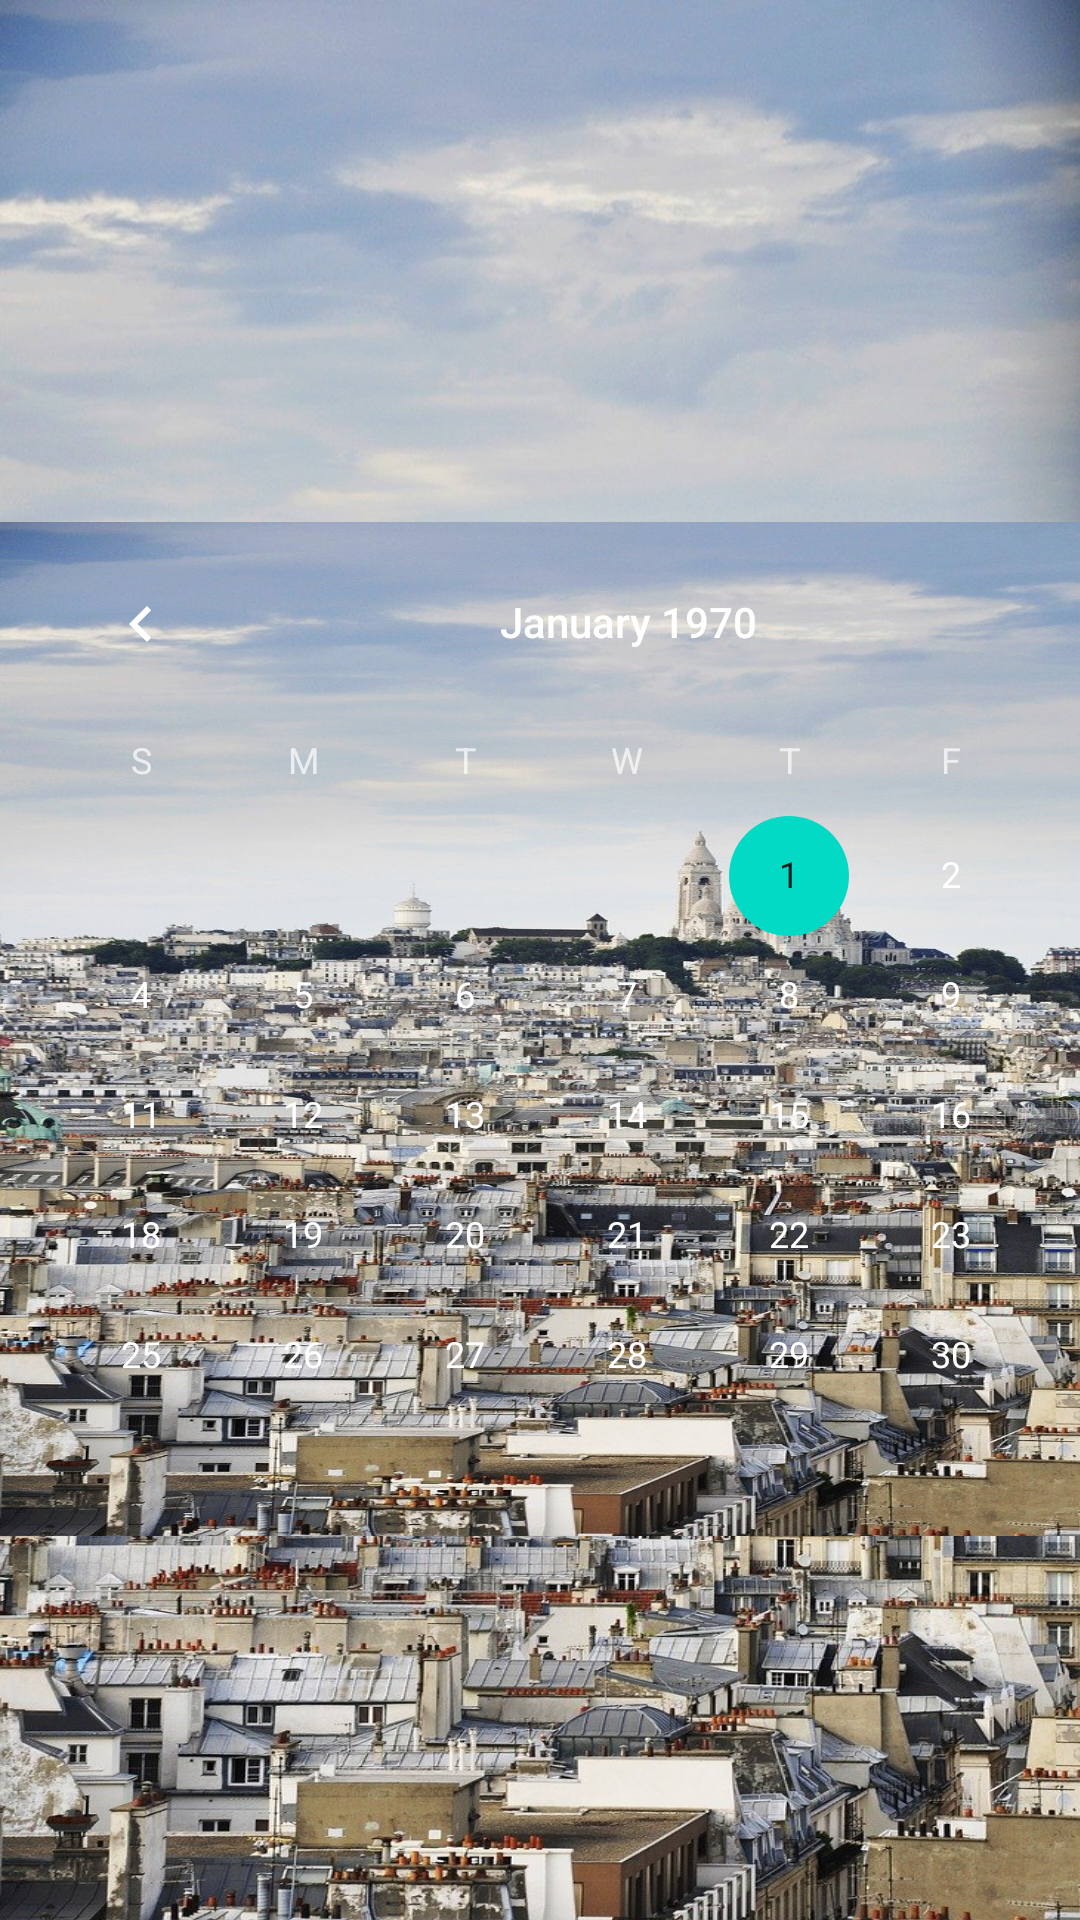

Android layout source for this screen:
<!-- AndroidManifest.xml: application theme AppTheme -->
<!-- res/layout/activity_minor.xml -->
<?xml version="1.0" encoding="utf-8"?>
<androidx.constraintlayout.widget.ConstraintLayout
    xmlns:android="http://schemas.android.com/apk/res/android"
    xmlns:app="http://schemas.android.com/apk/res-auto"
    xmlns:tools="http://schemas.android.com/tools"
    android:layout_width="match_parent"
    android:layout_height="match_parent">

    <CalendarView
        android:id="@+id/calendarView"
        android:layout_width="419dp"
        android:layout_height="466dp"
        app:layout_constraintBottom_toBottomOf="parent" />
</androidx.constraintlayout.widget.ConstraintLayout>
<!-- resources referenced by this layout -->
<resources>
  <style name="AppTheme" parent="@style/Theme.AppCompat">
          
          <item name="android:background">@drawable/back</item>
          <item name="android:textColor">@color/colorAccent</item>
          <item name="fontFamily">sans-serif-condensed</item>
          <item name="backgroundTint">@color/light_gray</item>
          <item name="colorPrimary">@color/colorPrimary</item>
          <item name="colorPrimaryDark">@color/colorPrimaryDark</item>
          <item name="colorAccent">@color/colorAccent</item>
      </style>
  <!-- drawable back: jpg bitmap (drawable, 310729 bytes) -->
  <color name="colorAccent">#03DAC5</color>
  <color name="light_gray">#792B2B2B</color>
  <color name="colorPrimary">#6200EE</color>
  <color name="colorPrimaryDark">#3700B3</color>
</resources>
